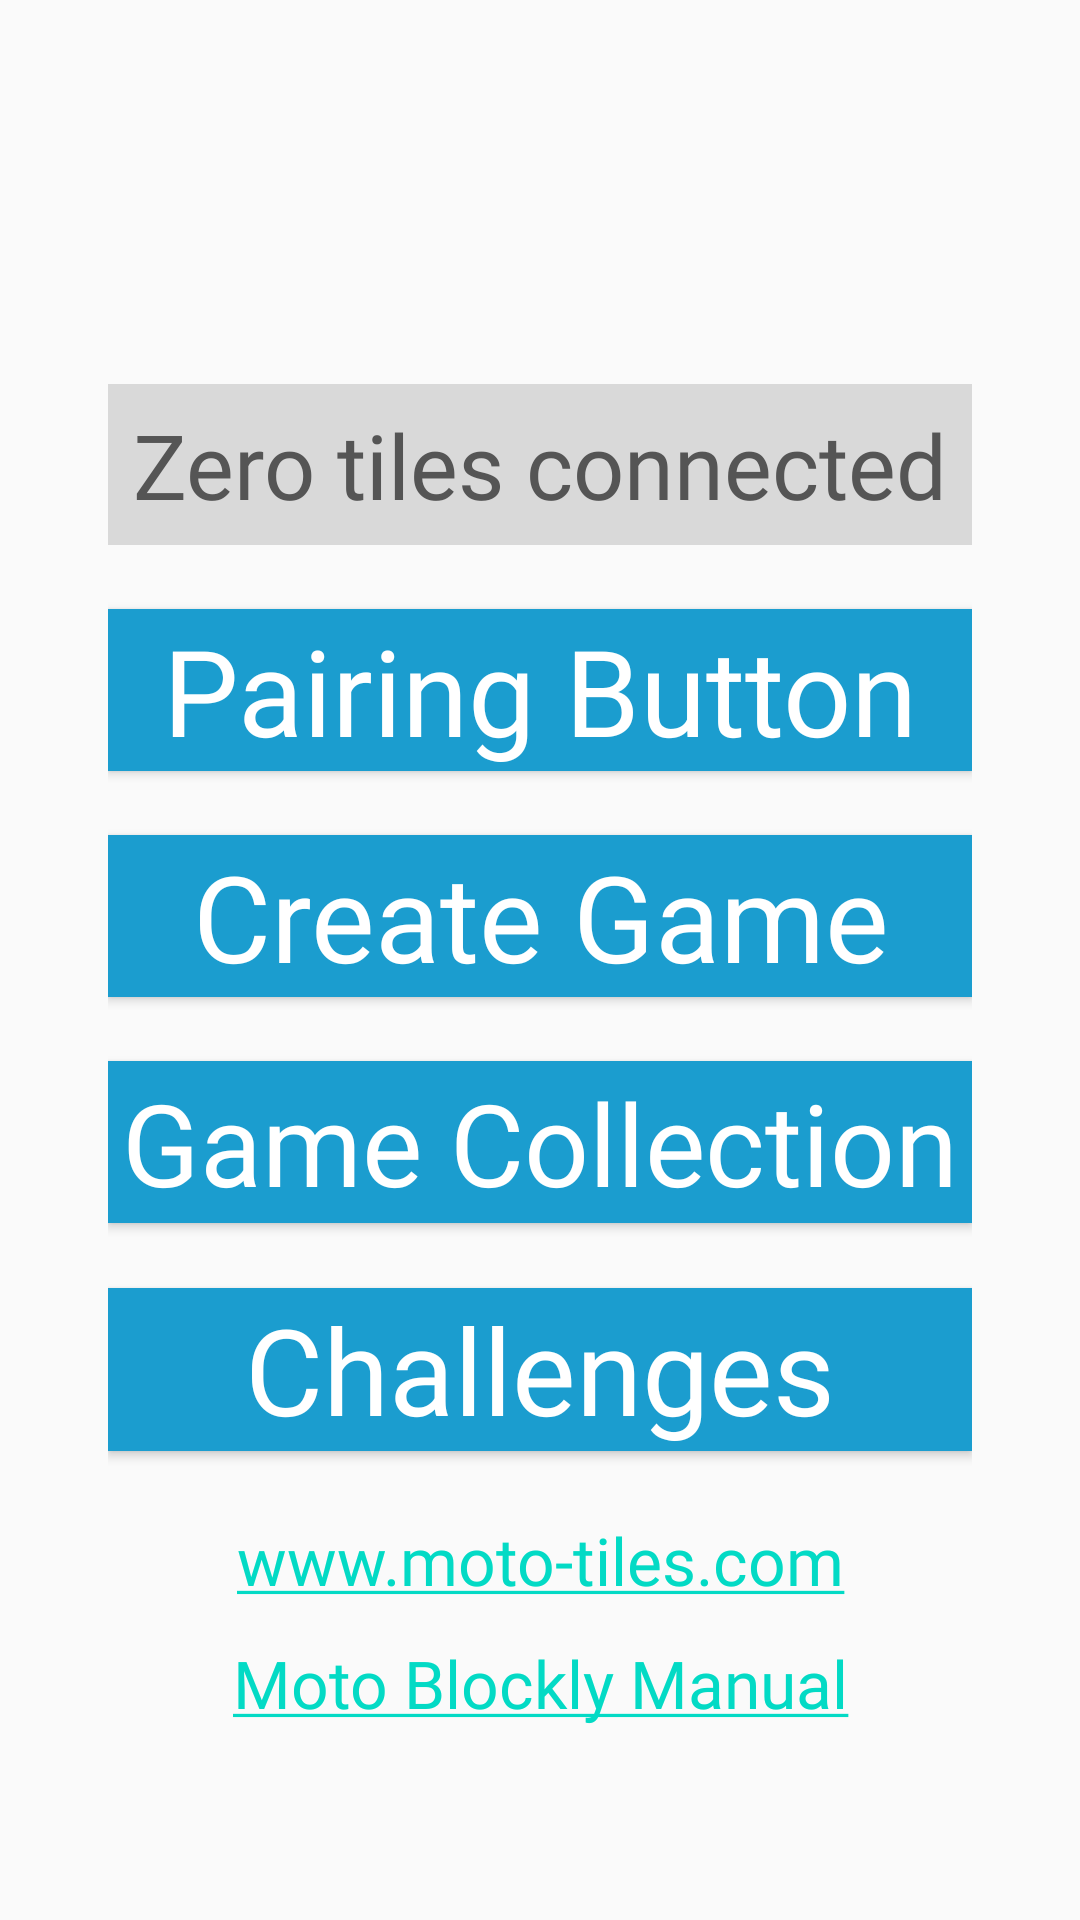

Write the Android layout XML for this screen, with the resource values it uses.
<!-- AndroidManifest.xml: application theme AppTheme -->
<!-- res/layout/home.xml -->
<?xml version="1.0" encoding="utf-8"?>
<androidx.constraintlayout.widget.ConstraintLayout xmlns:android="http://schemas.android.com/apk/res/android"
    xmlns:app="http://schemas.android.com/apk/res-auto"
    xmlns:tools="http://schemas.android.com/tools"
    android:id="@+id/relativeLayout"
    android:layout_width="fill_parent"
    android:layout_height="fill_parent"
    android:clipToOutline="true"
    tools:context="com.google.blockly.android.webview.demo.Activities.HomeActivity">

    <ImageView
        android:id="@+id/imageView"
        android:layout_width="0dp"
        android:layout_height="wrap_content"
        android:src="@raw/moto"
        app:layout_constraintBottom_toTopOf="@+id/guideline7"
        app:layout_constraintEnd_toStartOf="@+id/guideline3"
        app:layout_constraintStart_toStartOf="@+id/guideline2"
        app:layout_constraintTop_toTopOf="parent" />

    <LinearLayout
        android:id="@+id/linearLayout"
        android:layout_width="0dp"
        android:layout_height="0dp"
        android:orientation="vertical"
        app:layout_constraintBottom_toTopOf="@+id/guideline4"
        app:layout_constraintEnd_toStartOf="@+id/guideline3"
        app:layout_constraintStart_toStartOf="@+id/guideline2"
        app:layout_constraintTop_toTopOf="@+id/guideline6">

        <TextView
            android:id="@+id/statusTextView"
            android:layout_width="match_parent"
            android:layout_height="0dp"
            android:layout_weight="1"
            android:autoSizeMaxTextSize="64sp"
            android:autoSizeMinTextSize="12sp"
            android:autoSizeStepGranularity="2sp"
            android:autoSizeTextType="uniform"
            android:background="#D9D9D9"
            android:fontFamily="@font/lato"
            android:gravity="center"
            android:text="Zero tiles connected"
            android:textColor="#555555"
            app:layout_constraintBottom_toTopOf="@+id/pairingButton"
            app:layout_constraintEnd_toStartOf="@+id/guideline3"
            app:layout_constraintHorizontal_bias="0.5"
            app:layout_constraintStart_toStartOf="@+id/guideline2"
            app:layout_constraintTop_toTopOf="@+id/guideline6" />

        <View
            android:layout_width="0dp"
            android:layout_height="0dp"
            android:layout_weight="0.4"
            android:visibility="invisible" />

        <Button
            android:id="@+id/pairingButton"
            android:layout_width="match_parent"
            android:layout_height="0dp"
            android:layout_weight="1"
            android:autoSizeMaxTextSize="64sp"
            android:autoSizeMinTextSize="12sp"
            android:autoSizeStepGranularity="2sp"
            android:autoSizeTextType="uniform"
            android:background="#1B9DCF"
            android:fontFamily="@font/lato"
            android:gravity="center"
            android:text="Pairing Button"
            android:textAllCaps="false"
            android:textColor="#FFFFFF"
            app:layout_constraintBottom_toTopOf="@+id/createGameBtn"
            app:layout_constraintEnd_toStartOf="@+id/guideline3"
            app:layout_constraintHorizontal_bias="0.5"
            app:layout_constraintStart_toStartOf="@+id/guideline2"
            app:layout_constraintTop_toBottomOf="@+id/statusTextView" />

        <View
            android:layout_width="0dp"
            android:layout_height="0dp"
            android:layout_weight="0.4"
            android:visibility="invisible" />

        <Button
            android:id="@+id/createGameBtn"
            android:layout_width="match_parent"
            android:layout_height="0dp"
            android:layout_weight="1"
            android:autoSizeMaxTextSize="64sp"
            android:autoSizeMinTextSize="12sp"
            android:autoSizeStepGranularity="2sp"
            android:autoSizeTextType="uniform"
            android:background="#1B9DCF"
            android:fontFamily="@font/lato"
            android:gravity="center"
            android:text="Create Game"
            android:textAllCaps="false"
            android:textColor="#FFFFFF"
            app:layout_constraintBottom_toTopOf="@+id/gameCollectionBtn"
            app:layout_constraintEnd_toStartOf="@+id/guideline3"
            app:layout_constraintHorizontal_bias="0.5"
            app:layout_constraintStart_toStartOf="@+id/guideline2"
            app:layout_constraintTop_toBottomOf="@+id/pairingButton" />

        <View
            android:layout_width="0dp"
            android:layout_height="0dp"
            android:layout_weight="0.4"
            android:visibility="invisible" />

        <Button
            android:id="@+id/gameCollectionBtn"
            android:layout_width="match_parent"
            android:layout_height="0dp"
            android:layout_weight="1"
            android:autoSizeMaxTextSize="64sp"
            android:autoSizeMinTextSize="12sp"
            android:autoSizeStepGranularity="2sp"
            android:autoSizeTextType="uniform"
            android:background="#1B9DCF"
            android:fontFamily="@font/lato"
            android:gravity="center"
            android:text="Game Collection"
            android:textAllCaps="false"
            android:textColor="#FFFFFF"
            app:layout_constraintBottom_toTopOf="@+id/challengesBtn"
            app:layout_constraintEnd_toStartOf="@+id/guideline3"
            app:layout_constraintHorizontal_bias="0.5"
            app:layout_constraintStart_toStartOf="@+id/guideline2"
            app:layout_constraintTop_toBottomOf="@+id/createGameBtn" />

        <View
            android:layout_width="0dp"
            android:layout_height="0dp"
            android:layout_weight="0.4"
            android:visibility="invisible" />

        <Button
            android:id="@+id/challengesBtn"
            android:layout_width="match_parent"
            android:layout_height="0dp"
            android:layout_weight="1"
            android:autoSizeMaxTextSize="64sp"
            android:autoSizeMinTextSize="12sp"
            android:autoSizeStepGranularity="2sp"
            android:autoSizeTextType="uniform"
            android:background="#1B9DCF"
            android:fontFamily="@font/lato"
            android:gravity="center"
            android:text="Challenges"
            android:textAllCaps="false"
            android:textColor="#FFFFFF"
            app:layout_constraintEnd_toStartOf="@+id/guideline3"
            app:layout_constraintHorizontal_bias="0.5"
            app:layout_constraintStart_toStartOf="@+id/guideline2"
            app:layout_constraintTop_toBottomOf="@+id/gameCollectionBtn" />

        <View
            android:layout_width="0dp"
            android:layout_height="0dp"
            android:layout_weight="0.4"
            android:visibility="invisible" />

        <TextView
            android:id="@+id/www_moto_tiles"
            android:layout_width="match_parent"
            android:layout_height="wrap_content"
            android:layout_weight="0.2"
            android:autoLink="web"
            android:autoSizeMaxTextSize="24sp"
            android:autoSizeMinTextSize="16sp"
            android:autoSizeStepGranularity="2sp"
            android:autoSizeTextType="uniform"
            android:fontFamily="@font/lato"
            android:gravity="center"
            android:linksClickable="true"
            android:text="www.moto-tiles.com"
            />
        <View
            android:layout_width="0dp"
            android:layout_height="0dp"
            android:layout_weight="0.2"
            android:visibility="invisible" />
        <TextView
            android:id="@+id/motoBlockly_manual"
            android:layout_width="match_parent"
            android:layout_height="wrap_content"
            android:layout_weight="0.2"
            android:autoSizeMaxTextSize="24sp"
            android:autoSizeMinTextSize="16sp"
            android:autoSizeStepGranularity="2sp"
            android:autoSizeTextType="uniform"
            android:fontFamily="@font/lato"
            android:gravity="center"
            android:text="@string/motoblockly_manual" />
    </LinearLayout>


    <androidx.constraintlayout.widget.Guideline
        android:id="@+id/guideline1"
        android:layout_width="wrap_content"
        android:layout_height="wrap_content"
        android:orientation="horizontal"
        app:layout_constraintGuide_percent="0.02" />

    <androidx.constraintlayout.widget.Guideline
        android:id="@+id/guideline2"
        android:layout_width="wrap_content"
        android:layout_height="wrap_content"
        android:orientation="vertical"
        app:layout_constraintGuide_percent="0.10" />

    <androidx.constraintlayout.widget.Guideline
        android:id="@+id/guideline3"
        android:layout_width="wrap_content"
        android:layout_height="wrap_content"
        android:orientation="vertical"
        app:layout_constraintGuide_percent="0.90" />

    <androidx.constraintlayout.widget.Guideline
        android:id="@+id/guideline4"
        android:layout_width="wrap_content"
        android:layout_height="wrap_content"
        android:orientation="horizontal"
        app:layout_constraintGuide_percent="0.90" />

    <androidx.constraintlayout.widget.Guideline
        android:id="@+id/guideline5"
        android:layout_width="wrap_content"
        android:layout_height="wrap_content"
        android:orientation="vertical"
        app:layout_constraintGuide_percent="0.40" />

    <androidx.constraintlayout.widget.Guideline
        android:id="@+id/guideline6"
        android:layout_width="wrap_content"
        android:layout_height="wrap_content"
        android:orientation="horizontal"
        app:layout_constraintGuide_percent="0.20" />

    <androidx.constraintlayout.widget.Guideline
        android:id="@+id/guideline7"
        android:layout_width="wrap_content"
        android:layout_height="wrap_content"
        android:orientation="horizontal"
        app:layout_constraintGuide_percent="0.17" />



</androidx.constraintlayout.widget.ConstraintLayout>
<!-- resources referenced by this layout -->
<resources>
  <string name="motoblockly_manual"> <a href="http://www.moto-tiles.com/MotoBlockly/MotoBlockly_User_manual.pdf">Moto Blockly Manual</a></string>
  <style name="AppTheme" parent="Theme.AppCompat.Light.NoActionBar">
          
          <item name="colorPrimary">@color/colorPrimary</item>
          <item name="colorPrimaryDark">@color/colorPrimaryDark</item>
          <item name="colorAccent">@color/colorAccent</item>
      </style>
  <!-- not gathered from this repository: default colours our renderer supplied (Android Studio template values) -->
  <color name="colorPrimary">#FF6200EE</color>
  <color name="colorPrimaryDark">#FF3700B3</color>
  <color name="colorAccent">#FF03DAC5</color>
</resources>
